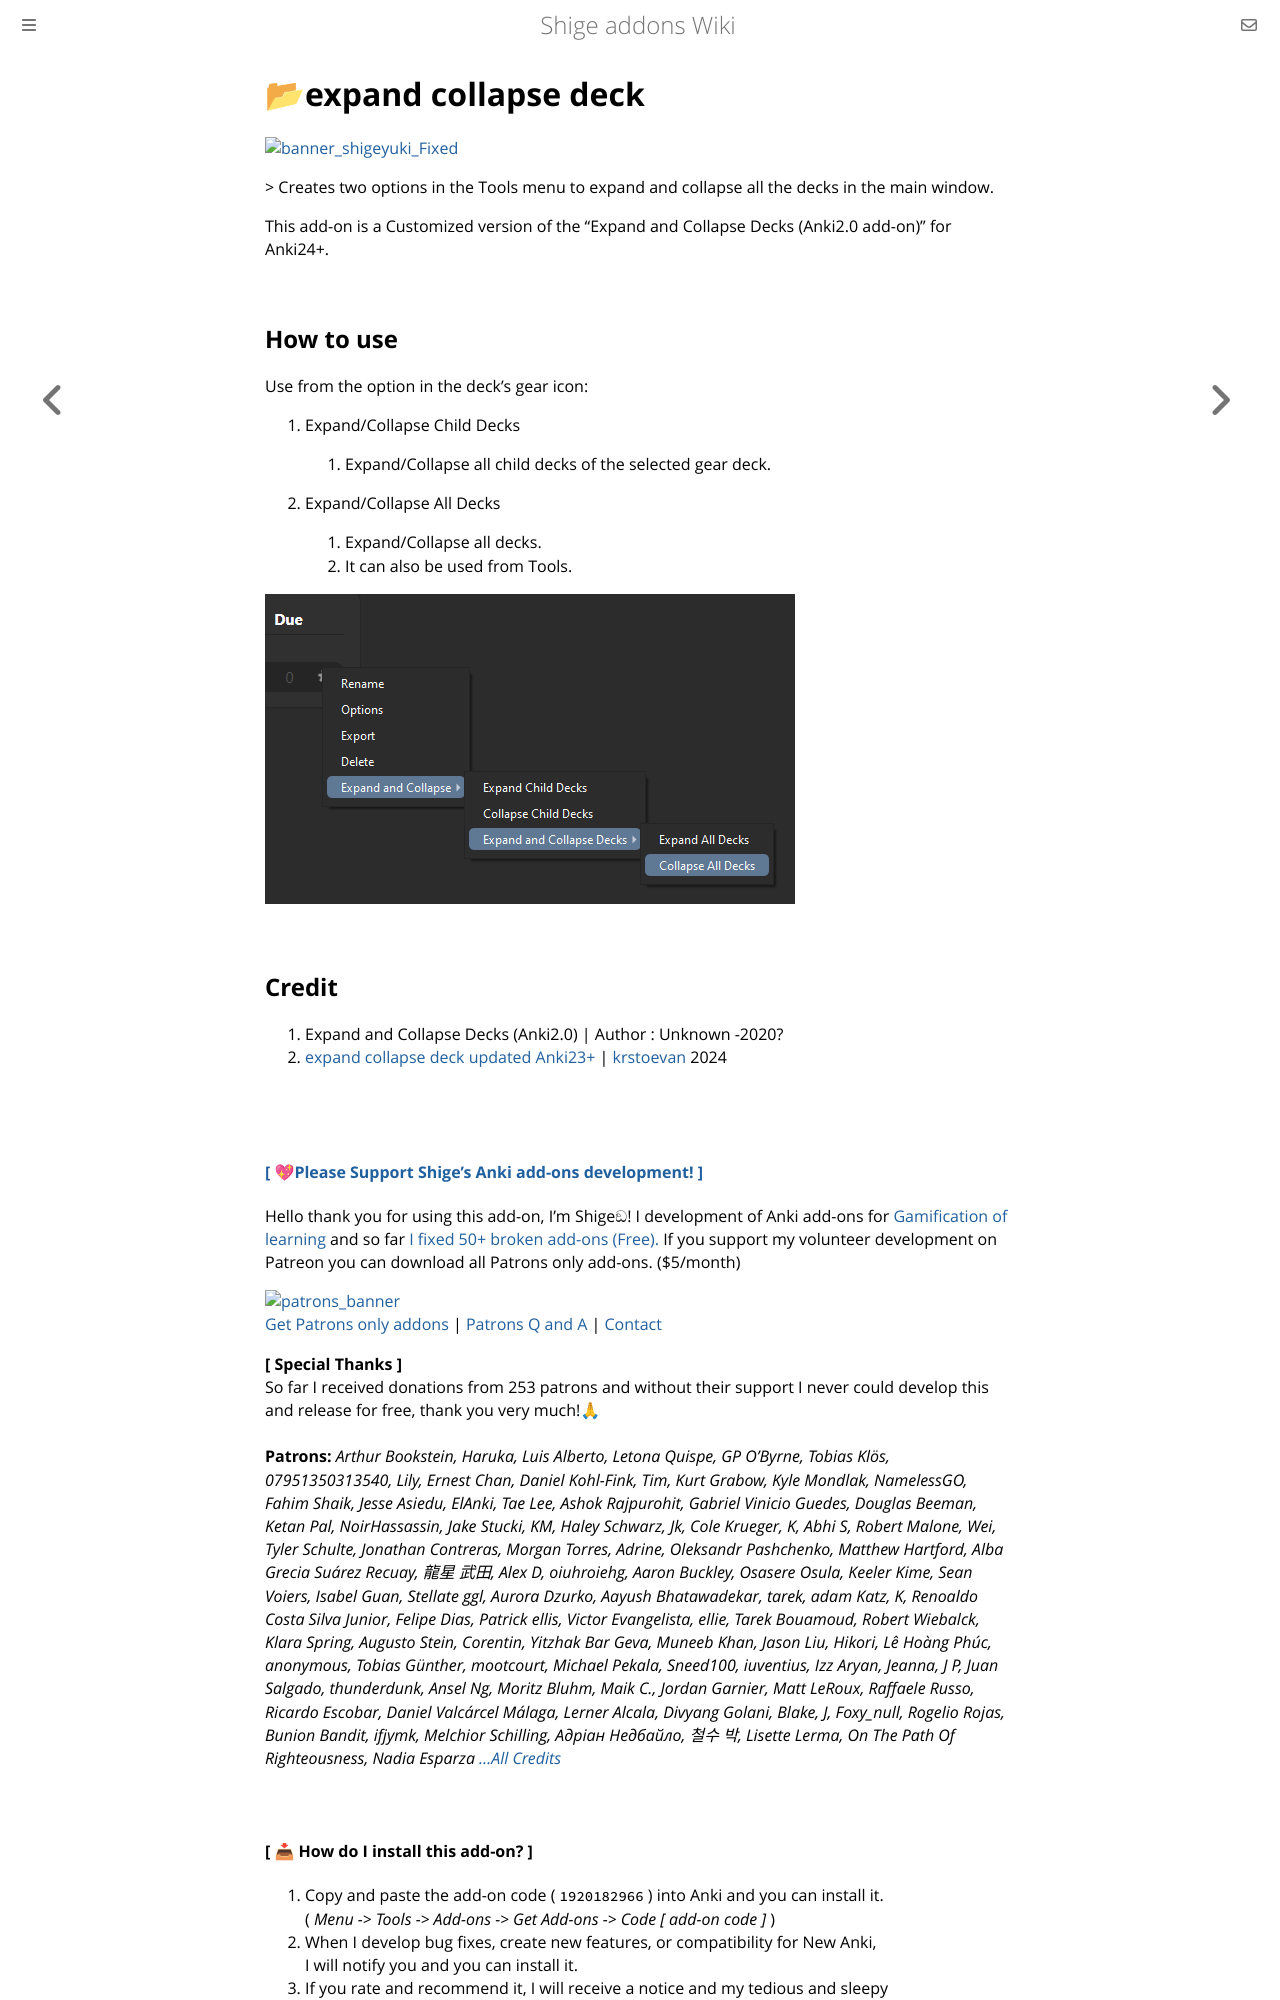

repository: shigeyukey/shige-addons-wiki · page: expand-collapse-deck.html · generator: mdbook


# 📂expand collapse deck

[![banner_shigeyuki_Fixed](https://github.com/shigeyukey/Pokemanki-Gold/assets/124401518/8408c164-e95c-4e40-98c1-393b03e04bcb)](http://patreon.com/Shigeyuki)   <br>

\> Creates two options in the Tools menu to expand and collapse all the decks in the main window.

This add-on is a Customized version of the "Expand and Collapse Decks (Anki2.0 add-on)" for Anki24+.


## How to use

Use from the option in the deck's gear icon:

1. Expand/Collapse Child Decks
   1. Expand/Collapse all child decks of the selected gear deck.

1. Expand/Collapse All Decks
   1. Expand/Collapse all decks.
   2. It can also be used from Tools.

![alt text](<images/expand collapse deck/00.png>)
<!-- ![alt text](https://shigeyukey.github.io/shige-addons-wiki/images/expand%20collapse%20deck/00.png) -->

## Credit
1. Expand and Collapse Decks (Anki2.0) | Author : Unknown -2020?
2. [expand collapse deck updated Anki23+](https://forums.ankiweb.net/t/addon-expand-collapse-deck-updated-with-llms-and-tested-working-for-23-10-2-1-x-finally/53553) | [krstoevan](https://forums.ankiweb.net/u/krstoevan/summary) 2024

<br>
<br>


#### [ [ 💖Please Support Shige's Anki add-ons development! ]](http://patreon.com/Shigeyuki)

Hello thank you for using this add-on, I'm Shigeඞ! I development of Anki add-ons for [Gamification of learning](https://www.youtube.com/@shigeyuki5397/videos) and so far [I fixed 50+ broken add-ons (Free).]((https://new.reddit.com/r/Anki/comments/1b0eybn/simple_fix_of_broken_addons_for_the_latest_anki/)) If you support my volunteer development on Patreon you can download all Patrons only add-ons. ($5/month)

[![patrons_banner](https://shigeyukey.github.io/shige-addons-wiki/images/_promotion/promotion_00.gif)](http://patreon.com/Shigeyuki)<br>
[Get Patrons only addons](https://www.patreon.com/Shigeyuki) | [Patrons Q and A](https://shigeyukey.github.io/shige-addons-wiki/patrons_q_and_a.html) | [Contact](https://shigeyukey.github.io/shige-addons-wiki/contact.html) <br>


**\[ Special Thanks ]** <br>
 So far I received donations from 253 patrons and without their support I never could develop this and release for free, thank you very much!🙏<br><br>
  **Patrons:** *Arthur Bookstein, Haruka, Luis Alberto, Letona Quispe, GP O'Byrne, Tobias Klös, 07951350313540, Lily, Ernest Chan, Daniel Kohl-Fink, Tim, Kurt Grabow, Kyle Mondlak, NamelessGO, Fahim Shaik, Jesse Asiedu, ElAnki, Tae Lee, Ashok Rajpurohit, Gabriel Vinicio Guedes, Douglas Beeman, Ketan Pal, NoirHassassin, Jake Stucki, KM, Haley Schwarz, Jk, Cole Krueger, K, Abhi S, Robert Malone, Wei, Tyler Schulte, Jonathan Contreras, Morgan Torres, Adrine, Oleksandr Pashchenko, Matthew Hartford, Alba Grecia Suárez Recuay, 龍星 武田, Alex D, oiuhroiehg, Aaron Buckley, Osasere Osula, Keeler Kime, Sean Voiers, Isabel Guan, Stellate ggl, Aurora Dzurko, Aayush Bhatawadekar, tarek, adam Katz, K, Renoaldo Costa Silva Junior, Felipe Dias, Patrick ellis, Victor Evangelista, ellie, Tarek Bouamoud, Robert Wiebalck, Klara Spring, Augusto Stein, Corentin, Yitzhak Bar Geva, Muneeb Khan, Jason Liu, Hikori, Lê Hoàng Phúc, anonymous, Tobias Günther, mootcourt, Michael Pekala, Sneed100, iuventius, Izz Aryan, Jeanna, J P, Juan Salgado, thunderdunk, Ansel Ng, Moritz Bluhm, Maik C., Jordan Garnier, Matt LeRoux, Raffaele Russo, Ricardo Escobar, Daniel Valcárcel Málaga, Lerner Alcala, Divyang Golani, Blake, J, Foxy_null, Rogelio Rojas, Bunion Bandit, ifjymk, Melchior Schilling, Адріан Недбайло, 철수 박, Lisette Lerma, On The Path Of Righteousness, Nadia Esparza [...All Credits](https://shigeyukey.github.io/shige-addons-wiki/patrons_credit.html#patrons)*


<br>
